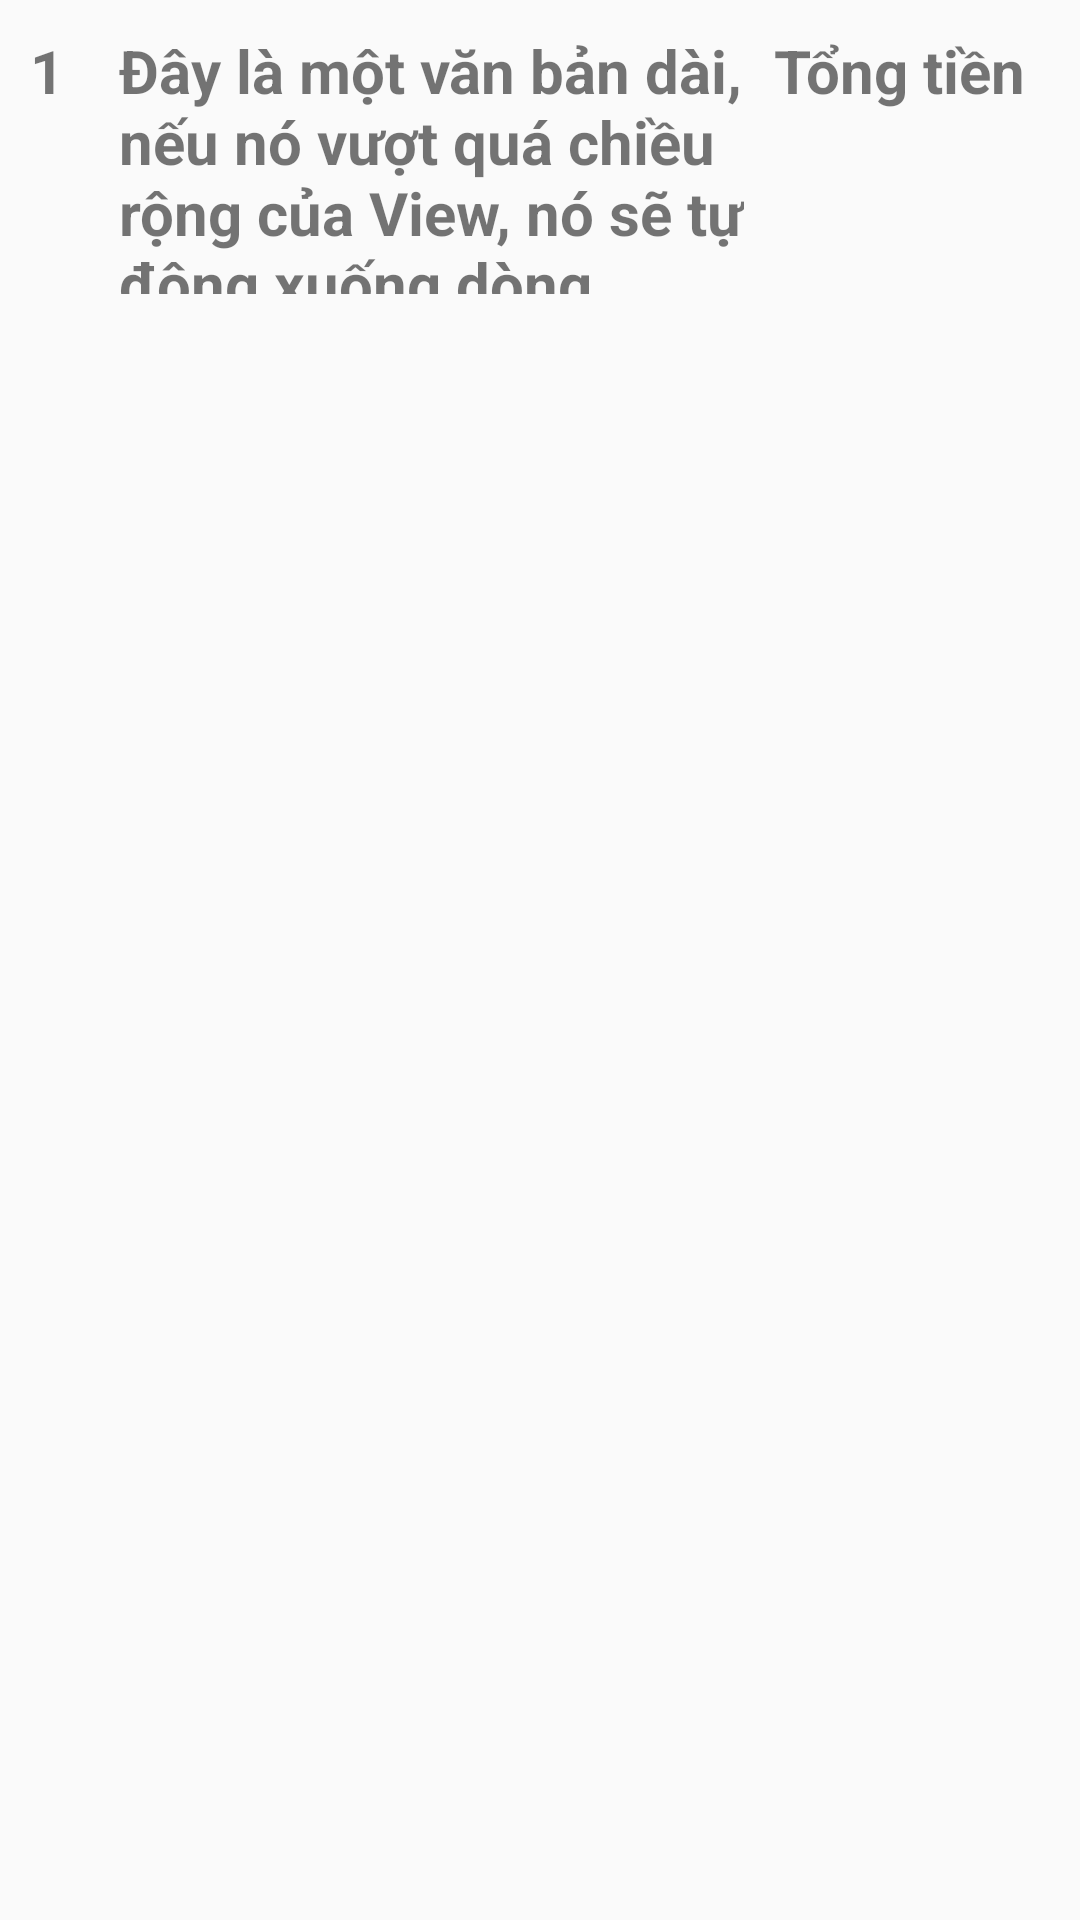

Layout XML and referenced resources for this Android screen:
<!-- AndroidManifest.xml: application theme Theme.FoodOrderBasic -->
<!-- res/layout/layout_item_doanhthu_admin.xml -->
<?xml version="1.0" encoding="utf-8"?>
<TableLayout xmlns:android="http://schemas.android.com/apk/res/android"
    android:layout_width="match_parent"
    android:stretchColumns="1,2,3"
    android:layout_height="wrap_content">

    <TableRow>
        <TextView
            android:id="@+id/tvidBilldoanhthu"
            android:text="1"
            android:textStyle="bold"
            android:textSize="20sp"
            android:padding="10dp"
            android:layout_column="1"/>
        <TextView

            android:layout_column="1"
            android:id="@+id/tvthucdondoanhthu"
            android:layout_width="200dp"
            android:layout_height="wrap_content"
            android:textSize="20sp"
            android:textStyle="bold"
            android:text="Đây là một văn bản dài, nếu nó vượt quá chiều rộng của View, nó sẽ tự động xuống dòng."
            />
        <TextView
            android:id="@+id/tvtongtienbilldoanhthu"
            android:text="Tổng tiền"
            android:textStyle="bold"
            android:textSize="20sp"
            android:padding="10dp"
            android:layout_column="1"/>
    </TableRow>

</TableLayout>
<!-- resources referenced by this layout -->
<resources>
  <style name="Theme.FoodOrderBasic" parent="Base.Theme.FoodOrderBasic" />
  <style name="Base.Theme.FoodOrderBasic" parent="Theme.AppCompat.Light.NoActionBar">
          
          
      </style>
</resources>
